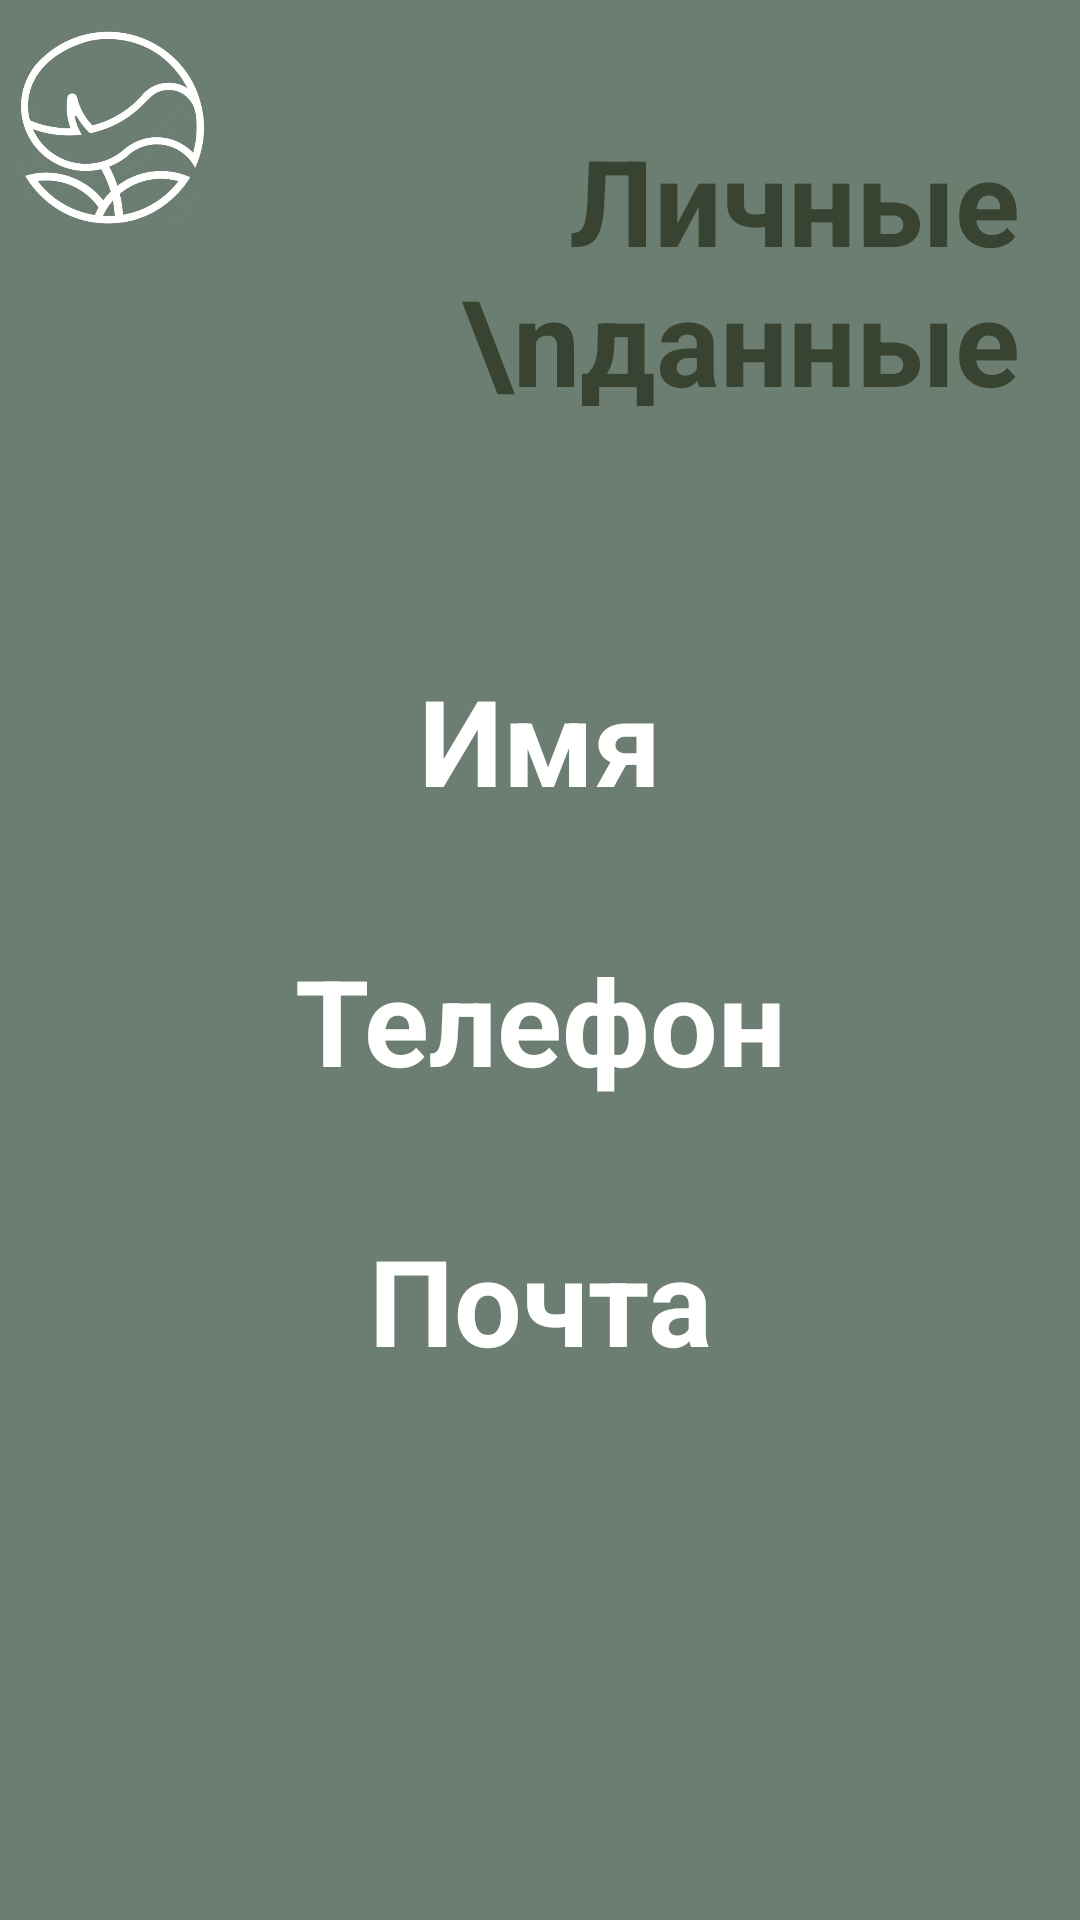

Produce the Android XML layout that renders to this screen, including the resource entries it uses.
<!-- AndroidManifest.xml: application theme Theme.KursovayaFlowers -->
<!-- res/layout/fragment_home_page.xml -->
<?xml version="1.0" encoding="utf-8"?>
<FrameLayout xmlns:android="http://schemas.android.com/apk/res/android"
    xmlns:tools="http://schemas.android.com/tools"
    android:layout_width="match_parent"
    android:layout_height="match_parent"
    android:background="#6c7e71"
    tools:context=".View.HomePageFragment">

    <ImageView
        android:layout_width="65dp"
        android:layout_height="65dp"
        android:layout_marginStart="5dp"
        android:layout_marginTop="10dp"
        android:src="@drawable/lira" />

    <TextView
        android:layout_width="match_parent"
        android:layout_height="wrap_content"
        android:layout_marginTop="40dp"
        android:layout_marginRight="20dp"
        android:text="Личные       \nданные"
        android:textAlignment="textEnd"
        android:textColor="#384331"
        android:textSize="40sp"
        android:textStyle="bold" />

    <LinearLayout
        android:layout_width="match_parent"
        android:layout_height="match_parent"
        android:orientation="vertical"
        android:gravity="center">
        <TextView
            android:id="@+id/name"
            android:layout_width="match_parent"
            android:layout_height="wrap_content"
            android:layout_marginTop="40dp"
            android:text="Имя"
            android:textAlignment="center"
            android:textColor="#FFFFFF"
            android:textSize="40sp"
            android:textStyle="bold" />

        <TextView
            android:id="@+id/phone"
            android:layout_width="match_parent"
            android:layout_height="wrap_content"
            android:layout_marginTop="40dp"
            android:text="Телефон"
            android:textAlignment="center"
            android:textColor="#FFFFFF"
            android:textSize="40sp"
            android:textStyle="bold" />

        <TextView
            android:id="@+id/address"
            android:layout_width="match_parent"
            android:layout_height="wrap_content"
            android:layout_marginTop="40dp"
            android:text="Почта"
            android:textAlignment="center"
            android:textColor="#FFFFFF"
            android:textSize="40sp"
            android:textStyle="bold" />
    </LinearLayout>

</FrameLayout>
<!-- resources referenced by this layout -->
<resources>
  <!-- drawable lira: png bitmap (drawable, 121212 bytes) -->
  <style name="Theme.KursovayaFlowers" parent="Theme.MaterialComponents.DayNight.NoActionBar">
          
          <item name="colorPrimary">@color/purple_500</item>
          <item name="colorPrimaryVariant">@color/purple_700</item>
          <item name="colorOnPrimary">@color/white</item>
          
          <item name="colorSecondary">@color/teal_200</item>
          <item name="colorSecondaryVariant">@color/teal_700</item>
          <item name="colorOnSecondary">@color/black</item>
          
          <item name="android:statusBarColor" tools:targetApi="l">?attr/colorPrimaryVariant</item>
          
          <item name="android:windowFullscreen">true</item>
      </style>
  <color name="purple_500">#FF6200EE</color>
  <color name="purple_700">#FF3700B3</color>
  <color name="white">#FFFFFFFF</color>
  <color name="teal_200">#FF03DAC5</color>
  <color name="teal_700">#FF018786</color>
  <color name="black">#FF000000</color>
</resources>
